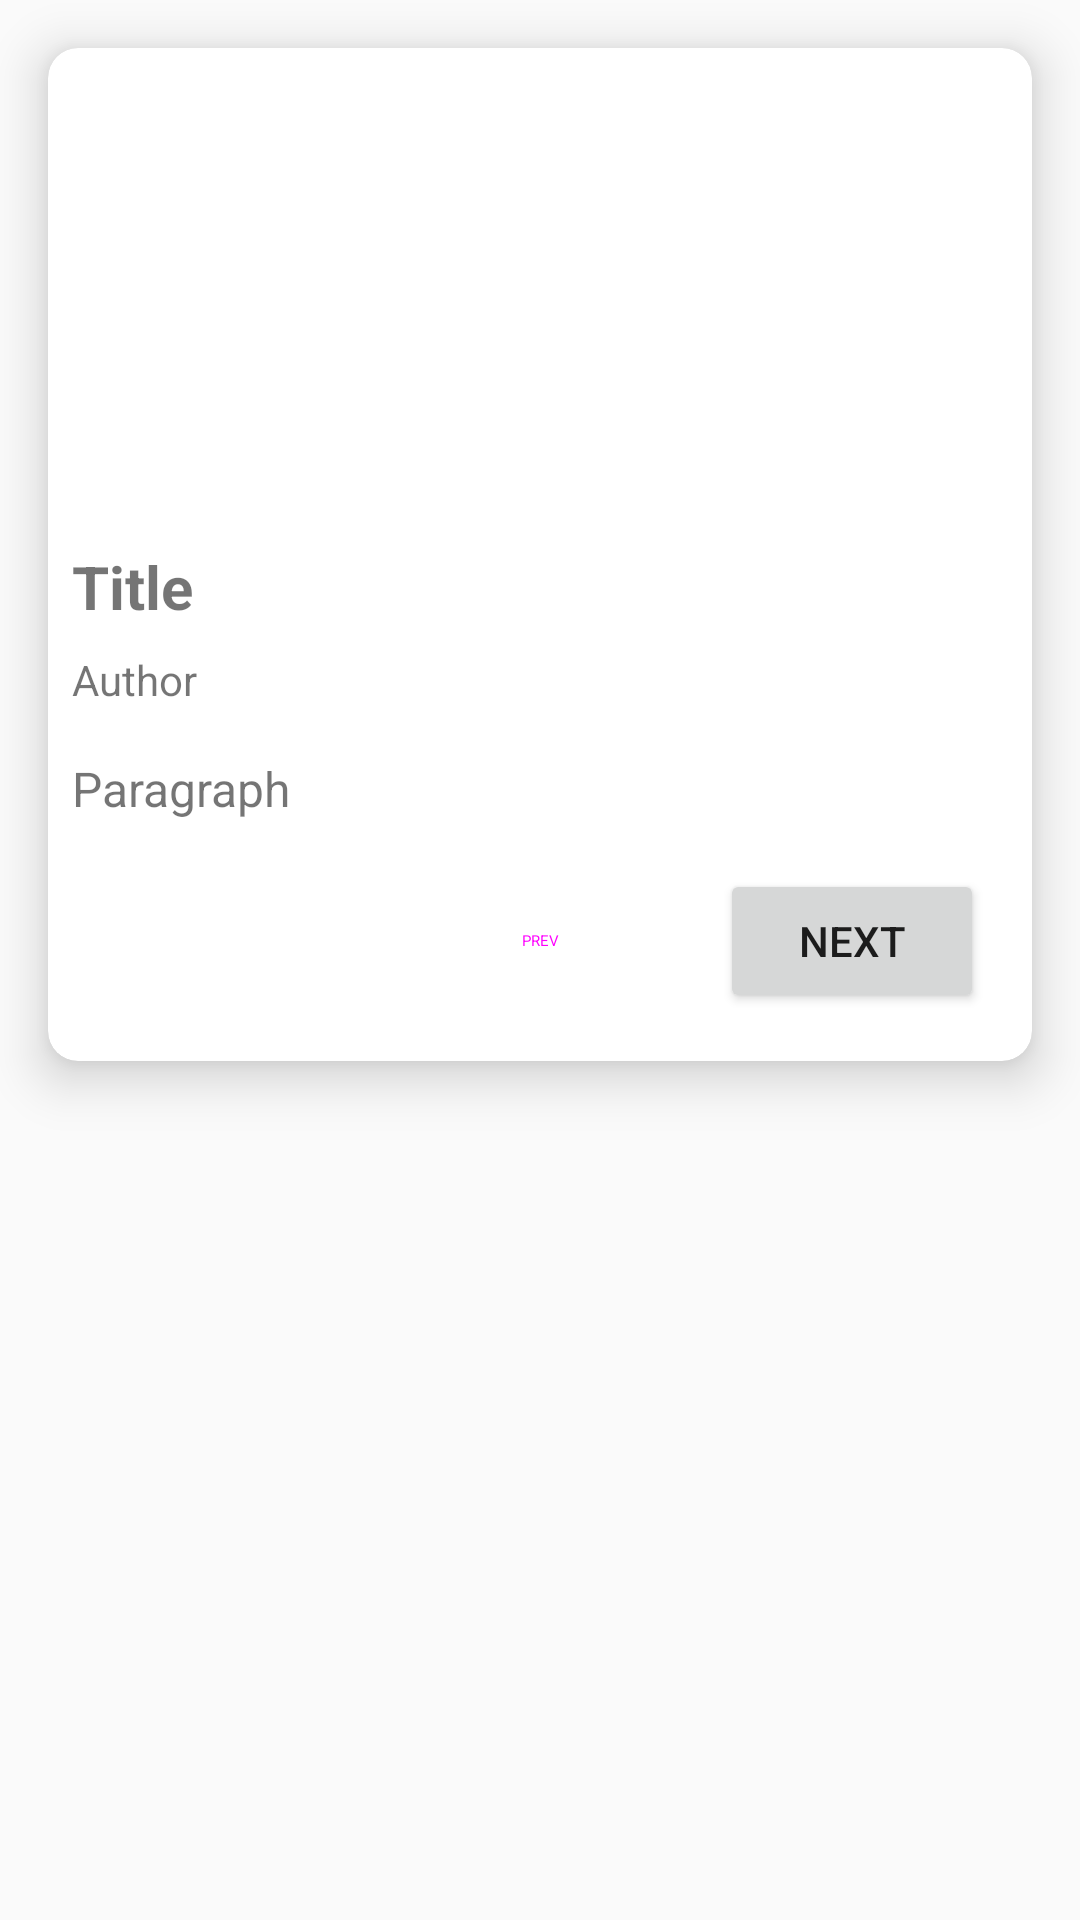

The Android layout XML behind this screen, and the referenced resources:
<!-- AndroidManifest.xml: application theme Theme.FlowerGarden -->
<!-- res/layout/fragment_detail.xml -->
<?xml version="1.0" encoding="utf-8"?>
<FrameLayout xmlns:android="http://schemas.android.com/apk/res/android"
    xmlns:app="http://schemas.android.com/apk/res-auto"
    xmlns:tools="http://schemas.android.com/tools"
    android:layout_width="match_parent"
    android:layout_height="match_parent"
    tools:context=".view.DetailFragment">

    <androidx.constraintlayout.widget.ConstraintLayout
        android:layout_width="match_parent"
        android:layout_height="match_parent">

        <androidx.cardview.widget.CardView
            android:layout_width="match_parent"
            android:layout_height="wrap_content"
            android:layout_marginStart="16dp"
            android:layout_marginTop="16dp"
            android:layout_marginEnd="16dp"
            app:cardCornerRadius="10dp"
            app:cardElevation="10dp"
            app:layout_constraintEnd_toEndOf="parent"
            app:layout_constraintStart_toStartOf="parent"
            app:layout_constraintTop_toTopOf="parent">

            <androidx.constraintlayout.widget.ConstraintLayout
                android:layout_width="match_parent"
                android:layout_height="match_parent">

                <ScrollView
                    android:layout_width="match_parent"
                    android:layout_height="match_parent"
                    android:fillViewport="true"
                    app:layout_constraintBottom_toBottomOf="parent"
                    app:layout_constraintEnd_toEndOf="parent"
                    app:layout_constraintStart_toStartOf="parent"
                    app:layout_constraintTop_toTopOf="parent">

                    <androidx.constraintlayout.widget.ConstraintLayout
                        android:layout_width="match_parent"
                        android:layout_height="match_parent">

                        <ImageView
                            android:id="@+id/imgFlowerDetail"
                            android:layout_width="0dp"
                            android:layout_height="150dp"
                            android:scaleType="centerCrop"
                            app:layout_constraintEnd_toEndOf="parent"
                            app:layout_constraintStart_toStartOf="parent"
                            app:layout_constraintTop_toTopOf="parent"
                            app:srcCompat="@drawable/ic_launcher_background" />

                        <TextView
                            android:id="@+id/txtAuthorDetail"
                            android:layout_width="0dp"
                            android:layout_height="wrap_content"
                            android:layout_marginStart="8dp"
                            android:layout_marginTop="8dp"
                            android:layout_marginEnd="8dp"
                            android:text="Author"
                            app:layout_constraintEnd_toEndOf="parent"
                            app:layout_constraintStart_toStartOf="parent"
                            app:layout_constraintTop_toBottomOf="@+id/txtTitleDetail" />

                        <TextView
                            android:id="@+id/txtParagraph"
                            android:layout_width="0dp"
                            android:layout_height="wrap_content"
                            android:layout_marginStart="8dp"
                            android:layout_marginTop="16dp"
                            android:layout_marginEnd="8dp"
                            android:text="Paragraph"
                            android:textSize="16sp"
                            app:layout_constraintEnd_toEndOf="parent"
                            app:layout_constraintStart_toStartOf="parent"
                            app:layout_constraintTop_toBottomOf="@+id/txtAuthorDetail" />

                        <TextView
                            android:id="@+id/txtTitleDetail"
                            android:layout_width="0dp"
                            android:layout_height="wrap_content"
                            android:layout_marginStart="8dp"
                            android:layout_marginTop="16dp"
                            android:layout_marginEnd="8dp"
                            android:text="Title"
                            android:textSize="20sp"
                            android:textStyle="bold"
                            app:layout_constraintEnd_toEndOf="parent"
                            app:layout_constraintStart_toStartOf="parent"
                            app:layout_constraintTop_toBottomOf="@+id/imgFlowerDetail" />

                        <Button
                            android:id="@+id/btnNext"
                            android:layout_width="wrap_content"
                            android:layout_height="wrap_content"
                            android:layout_marginTop="16dp"
                            android:layout_marginEnd="16dp"
                            android:layout_marginBottom="16dp"
                            android:text="NEXT"
                            app:icon="@drawable/baseline_arrow_forward_ios_24"
                            app:iconGravity="end"
                            app:layout_constraintBottom_toBottomOf="parent"
                            app:layout_constraintEnd_toEndOf="parent"
                            app:layout_constraintTop_toBottomOf="@+id/txtParagraph" />

                        <Button
                            android:id="@+id/btnPrev"
                            style="@style/Widget.MaterialComponents.Button.OutlinedButton"
                            android:layout_width="wrap_content"
                            android:layout_height="wrap_content"
                            android:layout_marginTop="16dp"
                            android:layout_marginEnd="16dp"
                            android:layout_marginBottom="16dp"
                            android:text="PREV"
                            app:icon="@drawable/baseline_arrow_back_ios_24"
                            app:layout_constraintBottom_toBottomOf="parent"
                            app:layout_constraintEnd_toStartOf="@+id/btnNext"
                            app:layout_constraintTop_toBottomOf="@+id/txtParagraph" />
                    </androidx.constraintlayout.widget.ConstraintLayout>
                </ScrollView>
            </androidx.constraintlayout.widget.ConstraintLayout>

        </androidx.cardview.widget.CardView>
    </androidx.constraintlayout.widget.ConstraintLayout>
</FrameLayout>
<!-- resources referenced by this layout -->
<resources>
  <style name="Theme.FlowerGarden" parent="android:Theme.Material.Light.NoActionBar" />
</resources>
